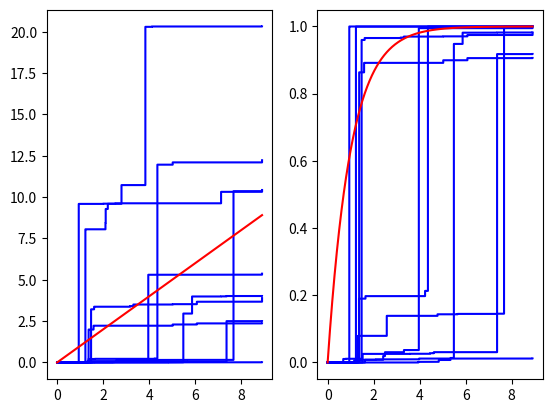
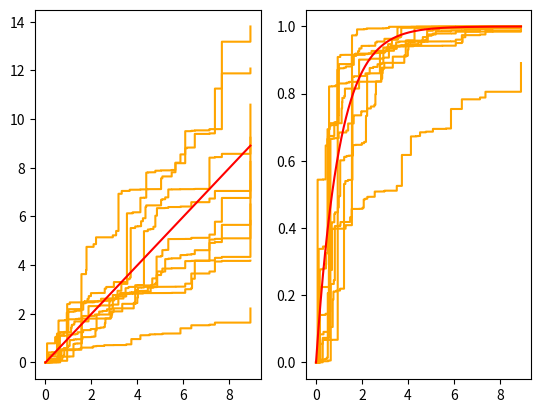
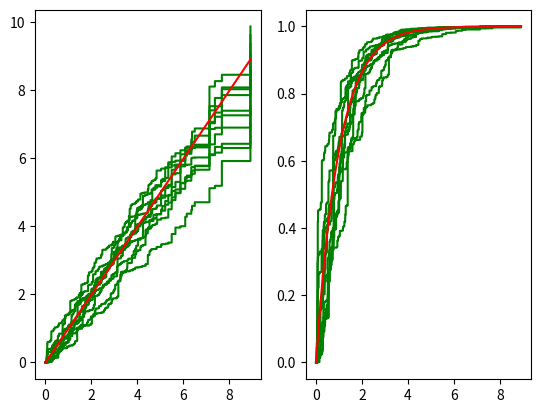
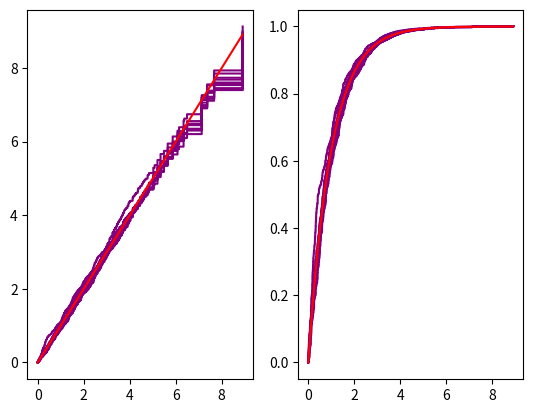

These charts were generated, in order, by the following Python code:
from random import seed, gammavariate
from math import exp

class GammaProcess_from_NeutralToTheRightProcess:
    "gamma process generator using NTTR"
    #no truncation: generated cdf may not be 1 at the end point of the grid
    def __init__(self, set_seed) -> None:
        seed(set_seed)
    
    def sampler(self, precision:float, baseline_cum_hazard_func, grid:list):
        baseline_cumhazard_increment = []
        
        # generate Z, cumulative hazard path
        generated_hazard_list = []
        
        increment_0 = baseline_cum_hazard_func(grid[0]) - baseline_cum_hazard_func(0)
        baseline_cumhazard_increment.append(increment_0)
        generated_hazard_0 = gammavariate(precision*increment_0, 1/precision)
        generated_hazard_list.append(generated_hazard_0)
        
        cum_hazard_sum = generated_hazard_0
        generated_cum_hazard = [generated_hazard_0]
        for i in range(1, len(grid)):
            increment_i = baseline_cum_hazard_func(grid[i]) - baseline_cum_hazard_func(grid[i-1])
            baseline_cumhazard_increment.append(increment_i)
            generated_hazard = gammavariate(precision*increment_i, 1/precision)
            generated_hazard_list.append(generated_hazard)
            cum_hazard_sum += generated_hazard
            generated_cum_hazard.append(cum_hazard_sum)
    
        # construct F, distribution function path
        generated_dist = [0]
        for r in generated_hazard_list:
            F_t_1 = generated_dist[-1]
            Ft = F_t_1 + (1 - exp(-r))*(1 - F_t_1)
            generated_dist.append(Ft)
        
        return [0]+grid, [0]+generated_cum_hazard, generated_dist

if __name__=="__main__":
    import matplotlib.pyplot as plt
    
    def exp1_baseline_cumulative_hazard(t):
        return t
    inst = GammaProcess_from_NeutralToTheRightProcess(20230421)
    input_grid = [gammavariate(1, 1) for _ in range(3000)]
    input_grid.sort()

    fig, ax = plt.subplots(1, 2)
    for x in range(10):
        grid, cum_hazard, cdf = inst.sampler(0.1, exp1_baseline_cumulative_hazard, input_grid)
        ax[0].step(grid, cum_hazard, where="post", c='blue')
        ax[1].step(grid, cdf, where="post", c='blue')
    ax[0].plot(grid, grid, c='red')
    ax[1].plot(grid, [1-exp(-r) for r in grid], c='red')
    plt.show()

    fig, ax = plt.subplots(1, 2)
    for x in range(10):
        grid, cum_hazard, cdf = inst.sampler(1, exp1_baseline_cumulative_hazard, input_grid)
        ax[0].step(grid, cum_hazard, where="post", c='orange')
        ax[1].step(grid, cdf, where="post", c='orange')
    ax[0].plot(grid, grid, c='red')
    ax[1].plot(grid, [1-exp(-r) for r in grid], c='red')
    plt.show()

    fig, ax = plt.subplots(1, 2)
    for x in range(10):
        grid, cum_hazard, cdf = inst.sampler(10, exp1_baseline_cumulative_hazard, input_grid)
        ax[0].step(grid, cum_hazard, where="post", c='green')
        ax[1].step(grid, cdf, where="post", c='green')
    ax[0].plot(grid, grid, c='red')
    ax[1].plot(grid, [1-exp(-r) for r in grid], c='red')
    plt.show()

    fig, ax = plt.subplots(1, 2)
    for x in range(10):
        grid, cum_hazard, cdf = inst.sampler(100, exp1_baseline_cumulative_hazard, input_grid)
        ax[0].step(grid, cum_hazard, where="post", c='purple')
        ax[1].step(grid, cdf, where="post", c='purple')
    ax[0].plot(grid, grid, c='red')
    ax[1].plot(grid, [1-exp(-r) for r in grid], c='red')
    plt.show()
